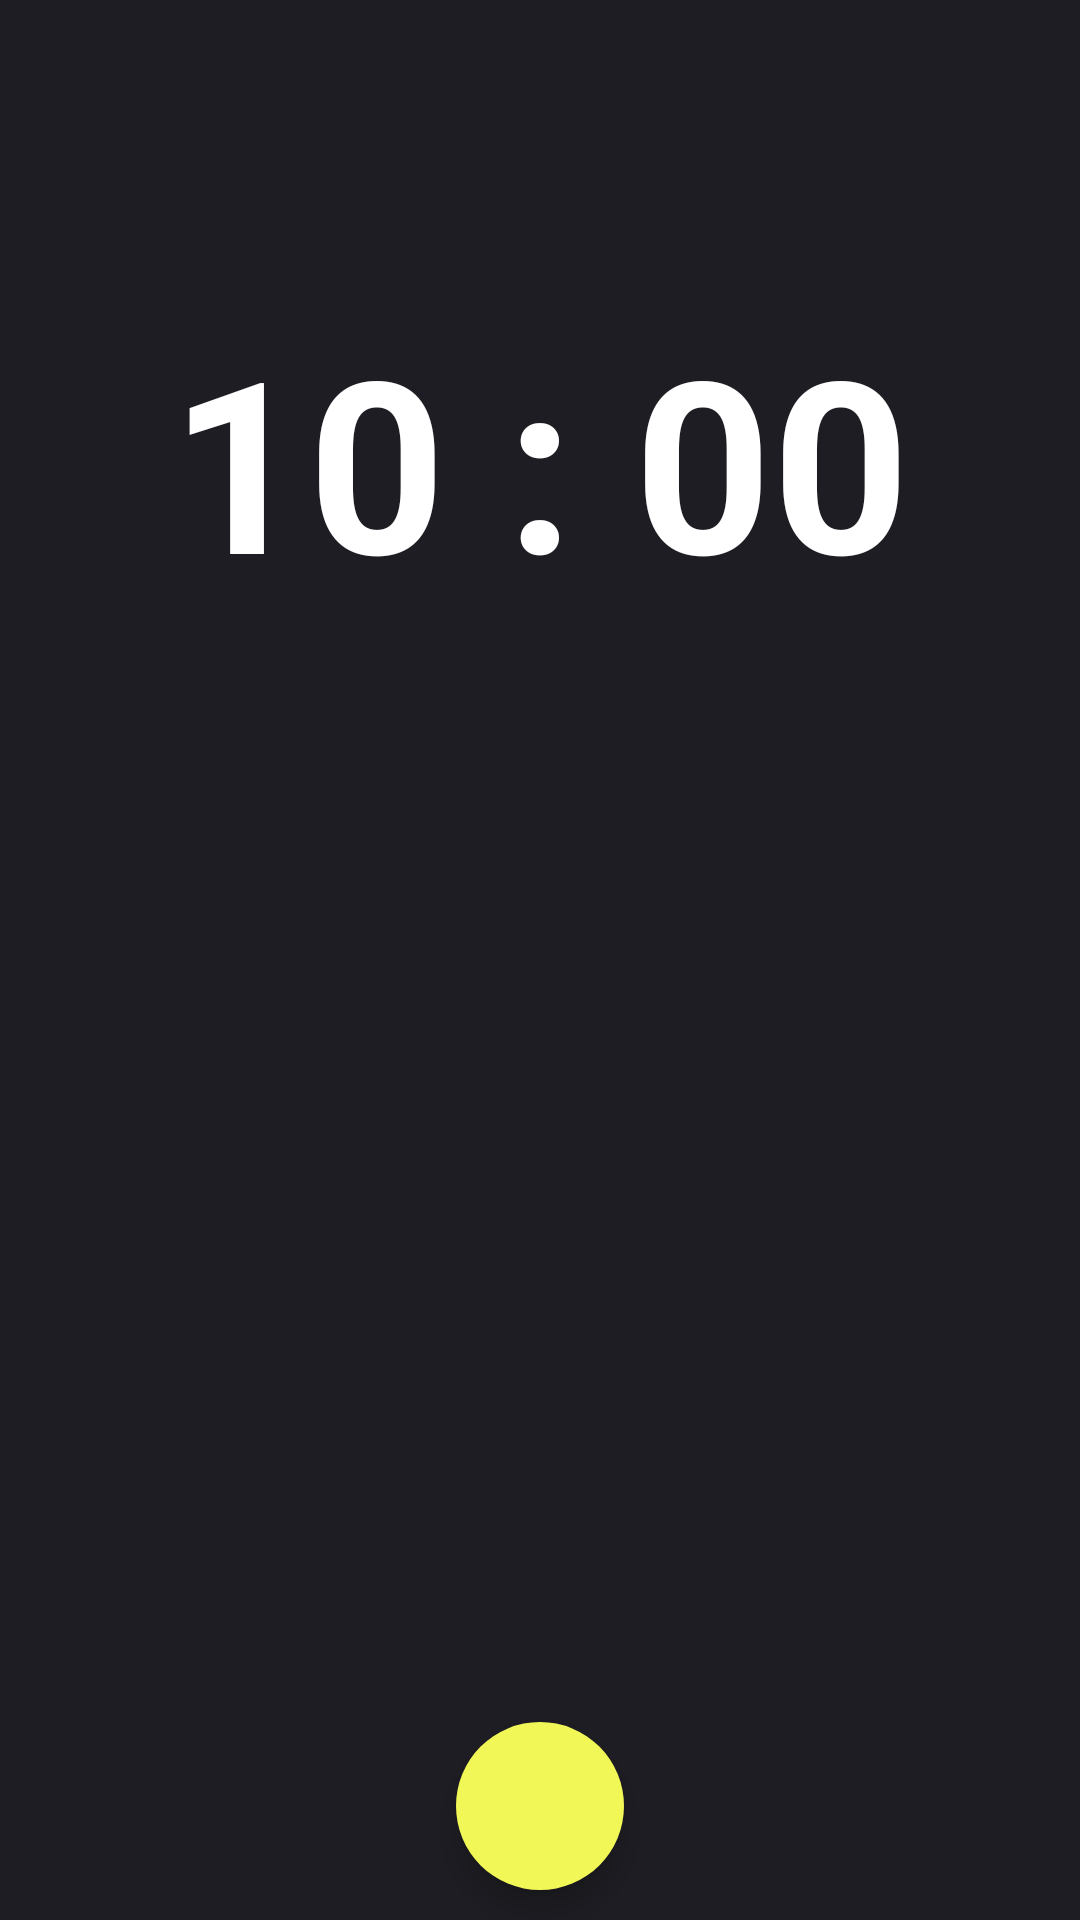

Android layout source for this screen:
<!-- AndroidManifest.xml: application theme Theme.AlarmApp -->
<!-- res/layout/fragment_timer.xml -->
<?xml version="1.0" encoding="utf-8"?>
<RelativeLayout xmlns:android="http://schemas.android.com/apk/res/android"
    xmlns:tools="http://schemas.android.com/tools"
    android:layout_width="match_parent"
    android:layout_height="match_parent"
    xmlns:app="http://schemas.android.com/apk/res-auto"
    tools:context=".Fragment.AlarmFragment"
    android:background="@color/main_background">

    <TextView
        android:layout_width="match_parent"
        android:layout_height="wrap_content"
        android:text="10 : 00"
        android:textColor="@color/white"
        android:textSize="80dp"
        android:textStyle="bold"
        android:layout_marginTop="100dp"
        android:textAlignment="center"
        android:gravity="center_horizontal"/>

    <com.google.android.material.floatingactionbutton.FloatingActionButton
        android:id="@+id/btn_addAlarm"
        android:layout_width="100dp"
        android:layout_height="100dp"
        android:backgroundTint="@color/color_yellow"
        android:layout_centerInParent="true"
        android:layout_alignParentBottom="true"
        android:layout_marginBottom="10dp"
        app:borderWidth="0dp"
        android:src="@drawable/ic_play"/>

</RelativeLayout>
<!-- resources referenced by this layout -->
<resources>
  <color name="color_yellow">#F0F757</color>
  <color name="main_background">#1D1D23</color>
  <color name="white">#FFFFFFFF</color>
  <style name="Theme.AlarmApp" parent="Theme.MaterialComponents.DayNight.NoActionBar">
          
          <item name="colorPrimary">@color/purple_500</item>
          <item name="colorPrimaryVariant">@color/purple_700</item>
          <item name="colorOnPrimary">@color/white</item>
          
          <item name="colorSecondary">@color/teal_200</item>
          <item name="colorSecondaryVariant">@color/teal_700</item>
          <item name="colorOnSecondary">@color/black</item>
          
          <item name="android:statusBarColor" tools:targetApi="l">?attr/colorPrimaryVariant</item>
          
      </style>
  <color name="purple_500">#FF6200EE</color>
  <color name="purple_700">#FF3700B3</color>
  <color name="teal_200">#FF03DAC5</color>
  <color name="teal_700">#FF018786</color>
  <color name="black">#FF000000</color>
</resources>
